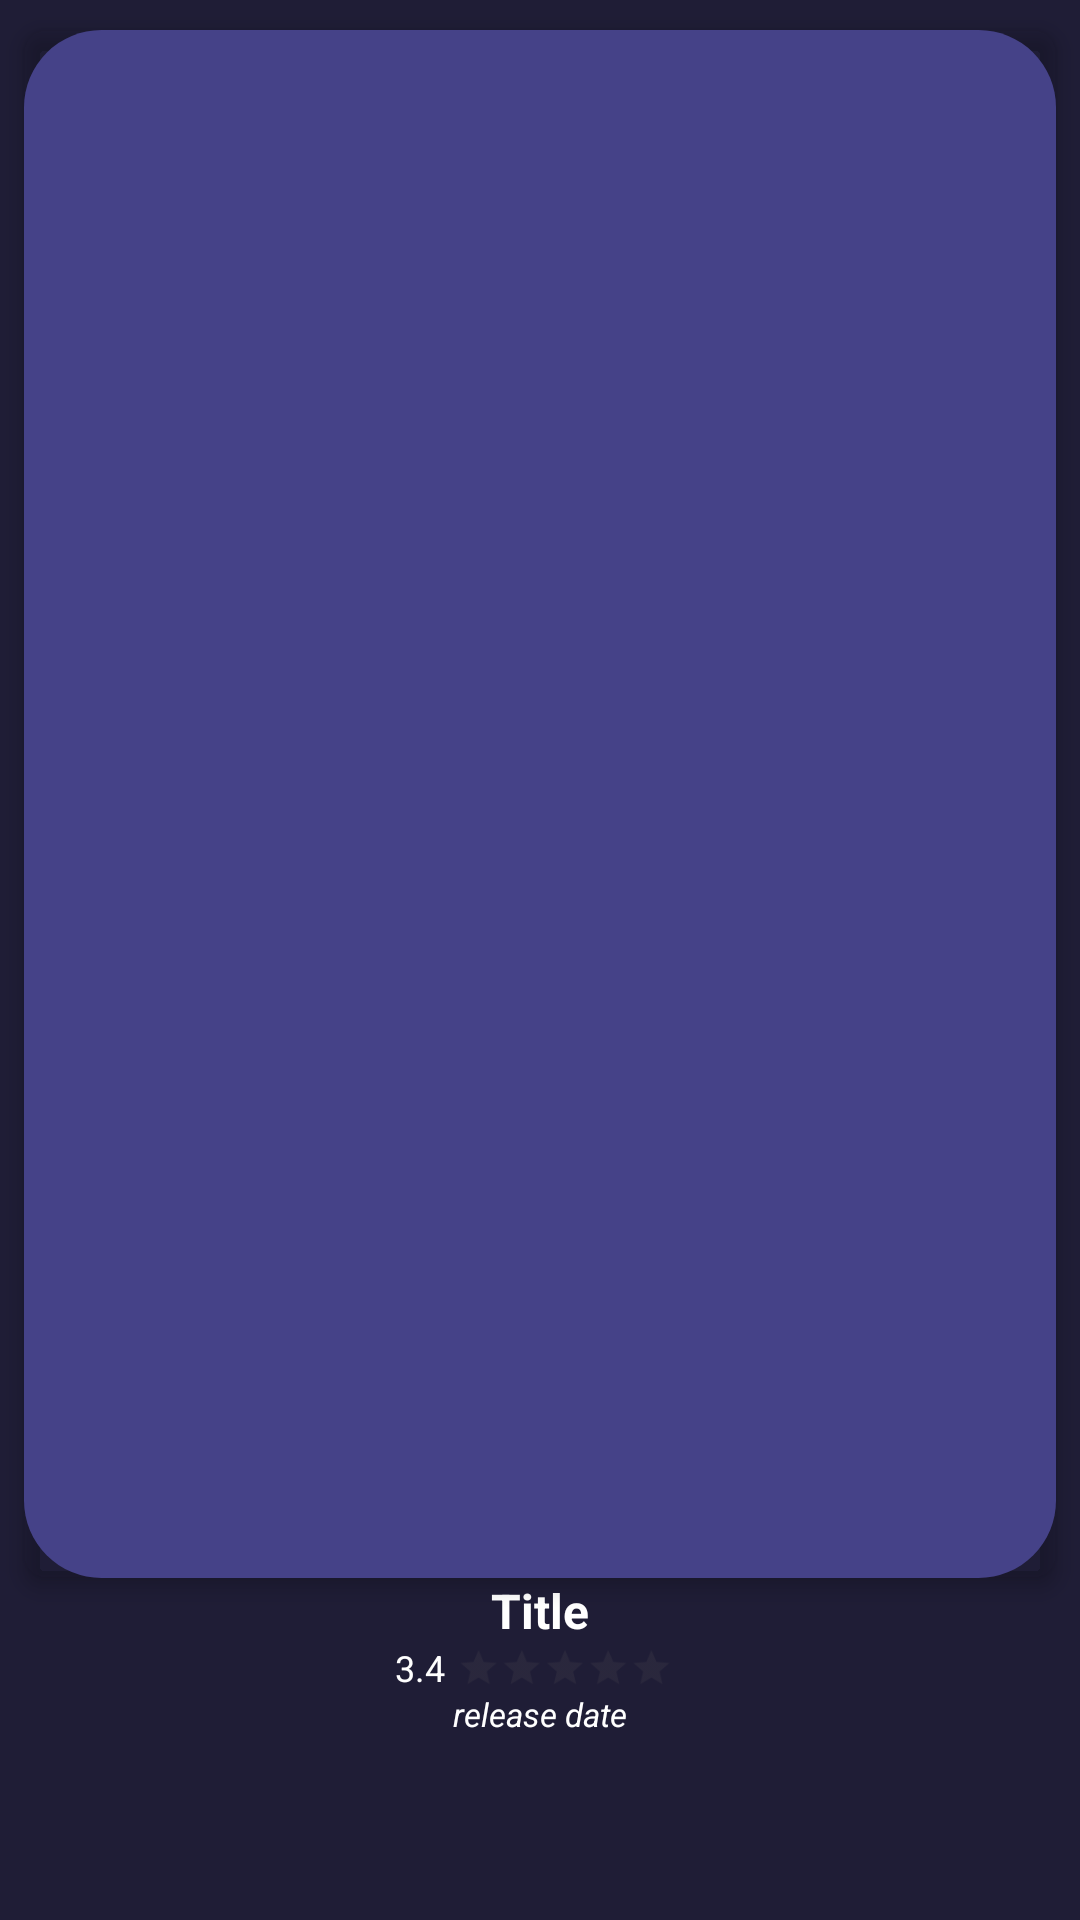

Produce the Android XML layout that renders to this screen, including the resource entries it uses.
<!-- AndroidManifest.xml: application theme Theme.Letterboxn -->
<!-- res/layout/sample_search.xml -->
<?xml version="1.0" encoding="utf-8"?>
<androidx.constraintlayout.widget.ConstraintLayout xmlns:android="http://schemas.android.com/apk/res/android"
    xmlns:app="http://schemas.android.com/apk/res-auto"
    xmlns:tools="http://schemas.android.com/tools"
    android:layout_width="match_parent"
    android:layout_height="wrap_content"
    android:layout_marginBottom="10dp"
    android:background="@color/letterboxn_dark_purple">

    <com.google.android.material.imageview.ShapeableImageView
        android:id="@+id/imageSearchposter"
        android:layout_width="0dp"
        android:layout_height="wrap_content"
        android:layout_marginStart="8dp"
        android:layout_marginTop="10dp"
        android:layout_marginEnd="8dp"
        android:adjustViewBounds="true"
        android:elevation="4dp"
        app:layout_constraintEnd_toEndOf="parent"
        app:layout_constraintStart_toStartOf="parent"
        app:layout_constraintTop_toTopOf="parent"
        app:shapeAppearanceOverlay="@style/ShapeAppearance.Material3.Corner.Small"
        app:srcCompat="@drawable/custom_poster_shape" />

    <TextView
        android:id="@+id/textMovietitleSearch"
        android:layout_width="wrap_content"
        android:layout_height="wrap_content"
        android:ellipsize="end"
        android:maxLength="18"
        android:maxLines="1"
        android:text="Title"
        android:textColor="@color/white"
        android:textSize="16sp"
        android:textStyle="bold"
        app:layout_constraintEnd_toEndOf="parent"
        app:layout_constraintStart_toStartOf="parent"
        app:layout_constraintTop_toBottomOf="@+id/imageSearchposter" />

    <TextView
        android:id="@+id/textRatingSearch"
        android:layout_width="wrap_content"
        android:layout_height="wrap_content"
        android:text="3.4"
        android:textColor="@color/white"
        android:textSize="12sp"
        app:layout_constraintEnd_toStartOf="@+id/ratingBarSearch"
        app:layout_constraintHorizontal_bias="0.5"
        app:layout_constraintStart_toStartOf="@+id/textMovietitleSearch"
        app:layout_constraintTop_toBottomOf="@+id/textMovietitleSearch" />

    <RatingBar
        android:id="@+id/ratingBarSearch"
        style="@style/Widget.AppCompat.RatingBar.Small"
        android:layout_width="wrap_content"
        android:layout_height="wrap_content"
        android:numStars="5"
        android:progressTint="#FF0000"
        android:scaleX="0.9"
        android:scaleY="0.9"
        android:stepSize="0.1"
        app:layout_constraintBottom_toBottomOf="@+id/textRatingSearch"
        app:layout_constraintEnd_toEndOf="@id/textMovietitleSearch"
        app:layout_constraintHorizontal_bias="0.5"
        app:layout_constraintStart_toEndOf="@+id/textRatingSearch"
        app:layout_constraintTop_toTopOf="@+id/textRatingSearch"
        tools:rating="3.4" />

    <TextView
        android:id="@+id/textMoviereleasedateSearch"
        android:layout_width="wrap_content"
        android:layout_height="wrap_content"
        android:text="release date"
        android:textColor="@color/white"
        android:textSize="11sp"
        android:textStyle="italic"
        app:layout_constraintEnd_toEndOf="@+id/textMovietitleSearch"
        app:layout_constraintStart_toStartOf="@+id/textMovietitleSearch"
        app:layout_constraintTop_toBottomOf="@+id/textRatingSearch" />

    <com.google.android.material.chip.Chip
        android:id="@+id/chipMediaTypeSearch"
        android:layout_width="wrap_content"
        android:layout_height="40dp"
        android:backgroundTint="#EC2626"
        android:clickable="false"
        android:elevation="4dp"
        android:minWidth="50dp"
        android:textAlignment="center"
        android:textColor="#FFFFFF"
        android:textSize="12sp"
        android:textStyle="bold"
        android:visibility="invisible"
        app:chipEndPadding="0dp"
        app:chipStartPadding="0dp"
        app:chipStrokeWidth="0dp"
        app:layout_constraintEnd_toEndOf="@+id/imageSearchposter"
        app:layout_constraintTop_toTopOf="@+id/imageSearchposter"
        tools:text="tv" />

</androidx.constraintlayout.widget.ConstraintLayout>
<!-- resources referenced by this layout -->
<resources>
  <color name="letterboxn_dark_purple">#1F1D36</color>
  <color name="white">#FFFFFF</color>
  <!-- drawable custom_poster_shape (drawable) -->
  <?xml version="1.0" encoding="utf-8"?>
  <shape xmlns:android="http://schemas.android.com/apk/res/android">
      <solid android:color="@color/letterboxn_light_purple" />
      <corners android:radius="6dp" />
      <size android:width="80dp" android:height="120dp"/>
  </shape>
  <style name="Theme.Letterboxn" parent="Base.Theme.Letterboxn" />
  <color name="letterboxn_light_purple">#454288</color>
  <style name="Base.Theme.Letterboxn" parent="Theme.Material3.DayNight.NoActionBar">
          
          <item name="colorPrimary">@color/black</item>
      </style>
  <color name="black">#1D1D1D</color>
</resources>
